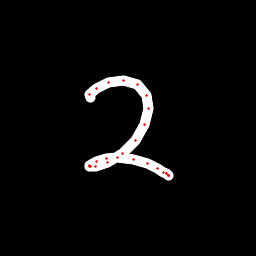

The data file committed next to this chart (first rows):
x, y, hover, eod
90.32, 97.71, 0.0, 0.0
89.99, 94.27, 0.0, 0.0
96.45, 88.19, 0.0, 0.0
108.6, 82.87, 0.0, 0.0
123.5, 80.91, 0.0, 0.0
137.1, 84.41, 0.0, 0.0
146.1, 95.19, 0.0, 0.0
148, 108.6, 0.0, 0.0
144.2, 124.4, 0.0, 0.0
135.2, 140.3, 0.0, 0.0
122.4, 153.1, 0.0, 0.0
107.9, 162.3, 0.0, 0.0
95.37, 166.6, 0.0, 0.0
90.95, 166.8, 0.0, 0.0
89.4, 166.4, 0.0, 0.0
89.83, 165.2, 0.0, 0.0
96.06, 161.4, 0.0, 0.0
106.5, 158, 0.0, 0.0
117.9, 157.8, 0.0, 0.0
133.3, 160, 0.0, 0.0
147.1, 163.4, 0.0, 0.0
157.9, 168.2, 0.0, 0.0
163.8, 172, 0.0, 0.0
166.7, 173.9, 0.0, 0.0
168.2, 175.9, 0.0, 0.0
168.2, 175.8, 0.0, 0.0
168.2, 175.5, 0.0, 0.0
166.9, 173.3, 0.0, 1.0
